Photos from the image-classification dataset "cropped" in the GitHub repository abishekdp/Brain-Tumour-detection-using-Transfer-learning-techniques. Its 2 classes are: neurocytoma, schwannoma.

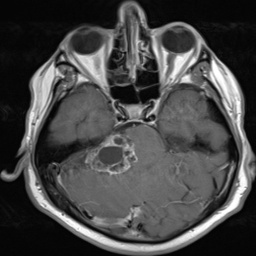
Label: schwannoma

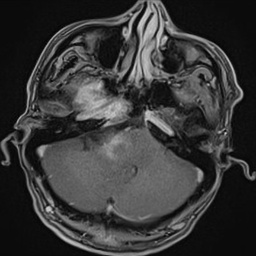
Label: schwannoma

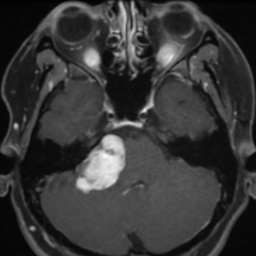
Label: schwannoma

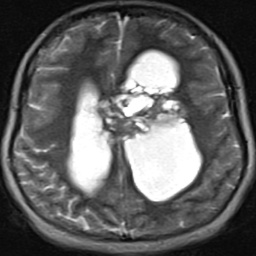
Label: neurocytoma

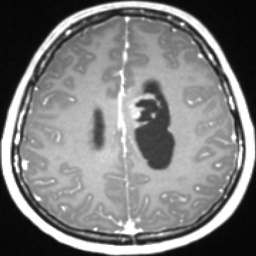
Label: neurocytoma

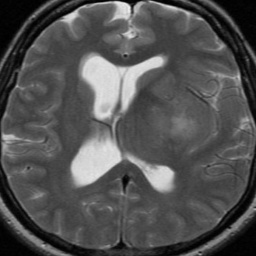
Label: schwannoma
